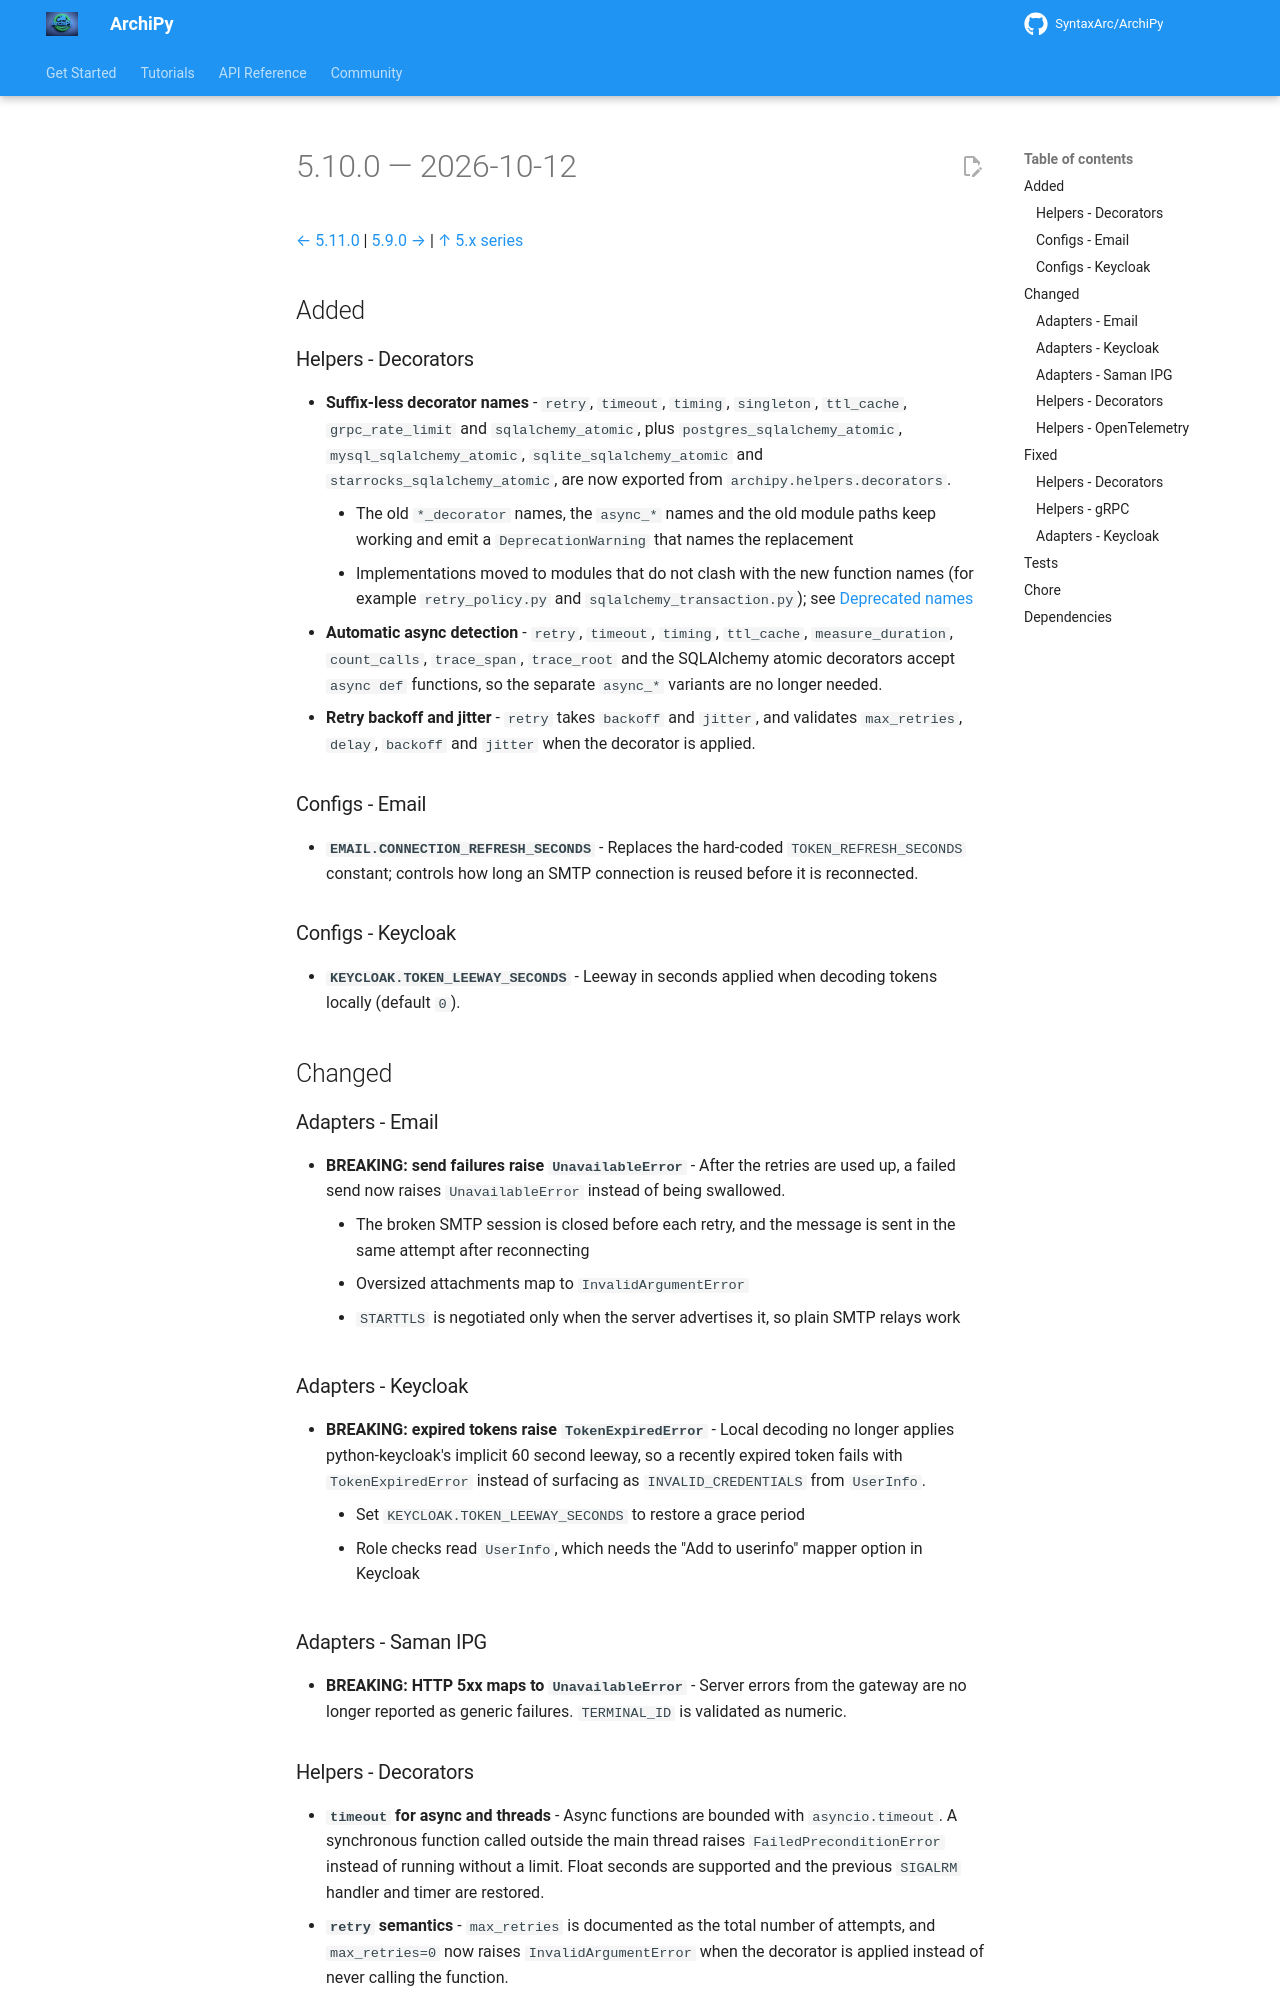

repository: SyntaxArc/ArchiPy · page: community/changelog/5/5.10.0/index.html · generator: mkdocs

---
title: "Changelog 5.10.0"
description: "Release notes for ArchiPy 5.10.0"
---

# 5.10.0 — 2026-10-12

[← 5.11.0](5.11.0.md) | [5.9.0 →](5.9.0.md) | [↑ 5.x series](index.md)

## Added

### Helpers - Decorators

- **Suffix-less decorator names** - `retry`, `timeout`, `timing`, `singleton`, `ttl_cache`, `grpc_rate_limit` and
  `sqlalchemy_atomic`, plus `postgres_sqlalchemy_atomic`, `mysql_sqlalchemy_atomic`, `sqlite_sqlalchemy_atomic` and
  `starrocks_sqlalchemy_atomic`, are now exported from `archipy.helpers.decorators`.
    - The old `*_decorator` names, the `async_*` names and the old module paths keep working and emit a
      `DeprecationWarning` that names the replacement
    - Implementations moved to modules that do not clash with the new function names (for example `retry_policy.py`
      and `sqlalchemy_transaction.py`); see [Deprecated names](../../../tutorials/helpers/decorators.md#deprecated-names)
- **Automatic async detection** - `retry`, `timeout`, `timing`, `ttl_cache`, `measure_duration`, `count_calls`,
  `trace_span`, `trace_root` and the SQLAlchemy atomic decorators accept `async def` functions, so the separate
  `async_*` variants are no longer needed.
- **Retry backoff and jitter** - `retry` takes `backoff` and `jitter`, and validates `max_retries`, `delay`, `backoff`
  and `jitter` when the decorator is applied.

### Configs - Email

- **`EMAIL.CONNECTION_REFRESH_SECONDS`** - Replaces the hard-coded `TOKEN_REFRESH_SECONDS` constant; controls how long
  an SMTP connection is reused before it is reconnected.

### Configs - Keycloak

- **`KEYCLOAK.TOKEN_LEEWAY_SECONDS`** - Leeway in seconds applied when decoding tokens locally (default `0`).

## Changed

### Adapters - Email

- **BREAKING: send failures raise `UnavailableError`** - After the retries are used up, a failed send now raises
  `UnavailableError` instead of being swallowed.
    - The broken SMTP session is closed before each retry, and the message is sent in the same attempt after
      reconnecting
    - Oversized attachments map to `InvalidArgumentError`
    - `STARTTLS` is negotiated only when the server advertises it, so plain SMTP relays work

### Adapters - Keycloak

- **BREAKING: expired tokens raise `TokenExpiredError`** - Local decoding no longer applies python-keycloak's implicit
  60 second leeway, so a recently expired token fails with `TokenExpiredError` instead of surfacing as
  `INVALID_CREDENTIALS` from `UserInfo`.
    - Set `KEYCLOAK.TOKEN_LEEWAY_SECONDS` to restore a grace period
    - Role checks read `UserInfo`, which needs the "Add to userinfo" mapper option in Keycloak

### Adapters - Saman IPG

- **BREAKING: HTTP 5xx maps to `UnavailableError`** - Server errors from the gateway are no longer reported as generic
  failures. `TERMINAL_ID` is validated as numeric.
